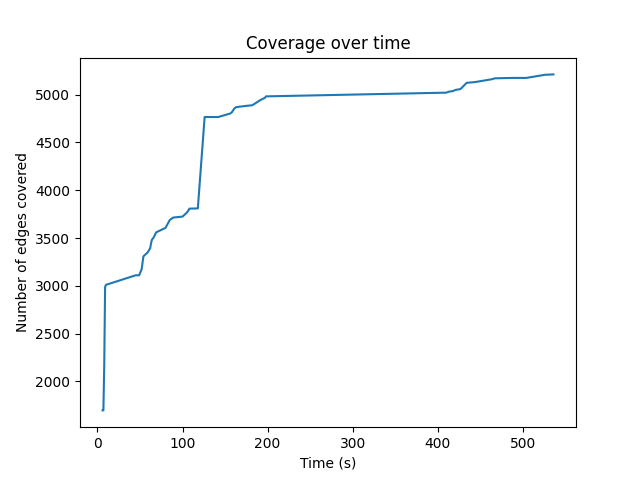

The table this chart was drawn from, first rows:
6, 1696
7, 1696
8, 2175
9, 2987
10, 3010
45, 3110
49, 3110
52, 3174
54, 3308
59, 3349
62, 3393
63, 3445
64, 3481
66, 3504
69, 3559
80, 3606
85, 3688
89, 3714
100, 3724
105, 3765
106, 3777
107, 3789
108, 3807
118, 3810
126, 4766
142, 4766
153, 4795
156, 4802
158, 4816
161, 4856
163, 4869
174, 4882
182, 4889
191, 4941
197, 4968
198, 4982
410, 5021
413, 5031
418, 5038
421, 5050
426, 5057
427, 5061
434, 5124
443, 5131
446, 5135
464, 5162
467, 5171
487, 5175
504, 5175
526, 5208
536, 5212
